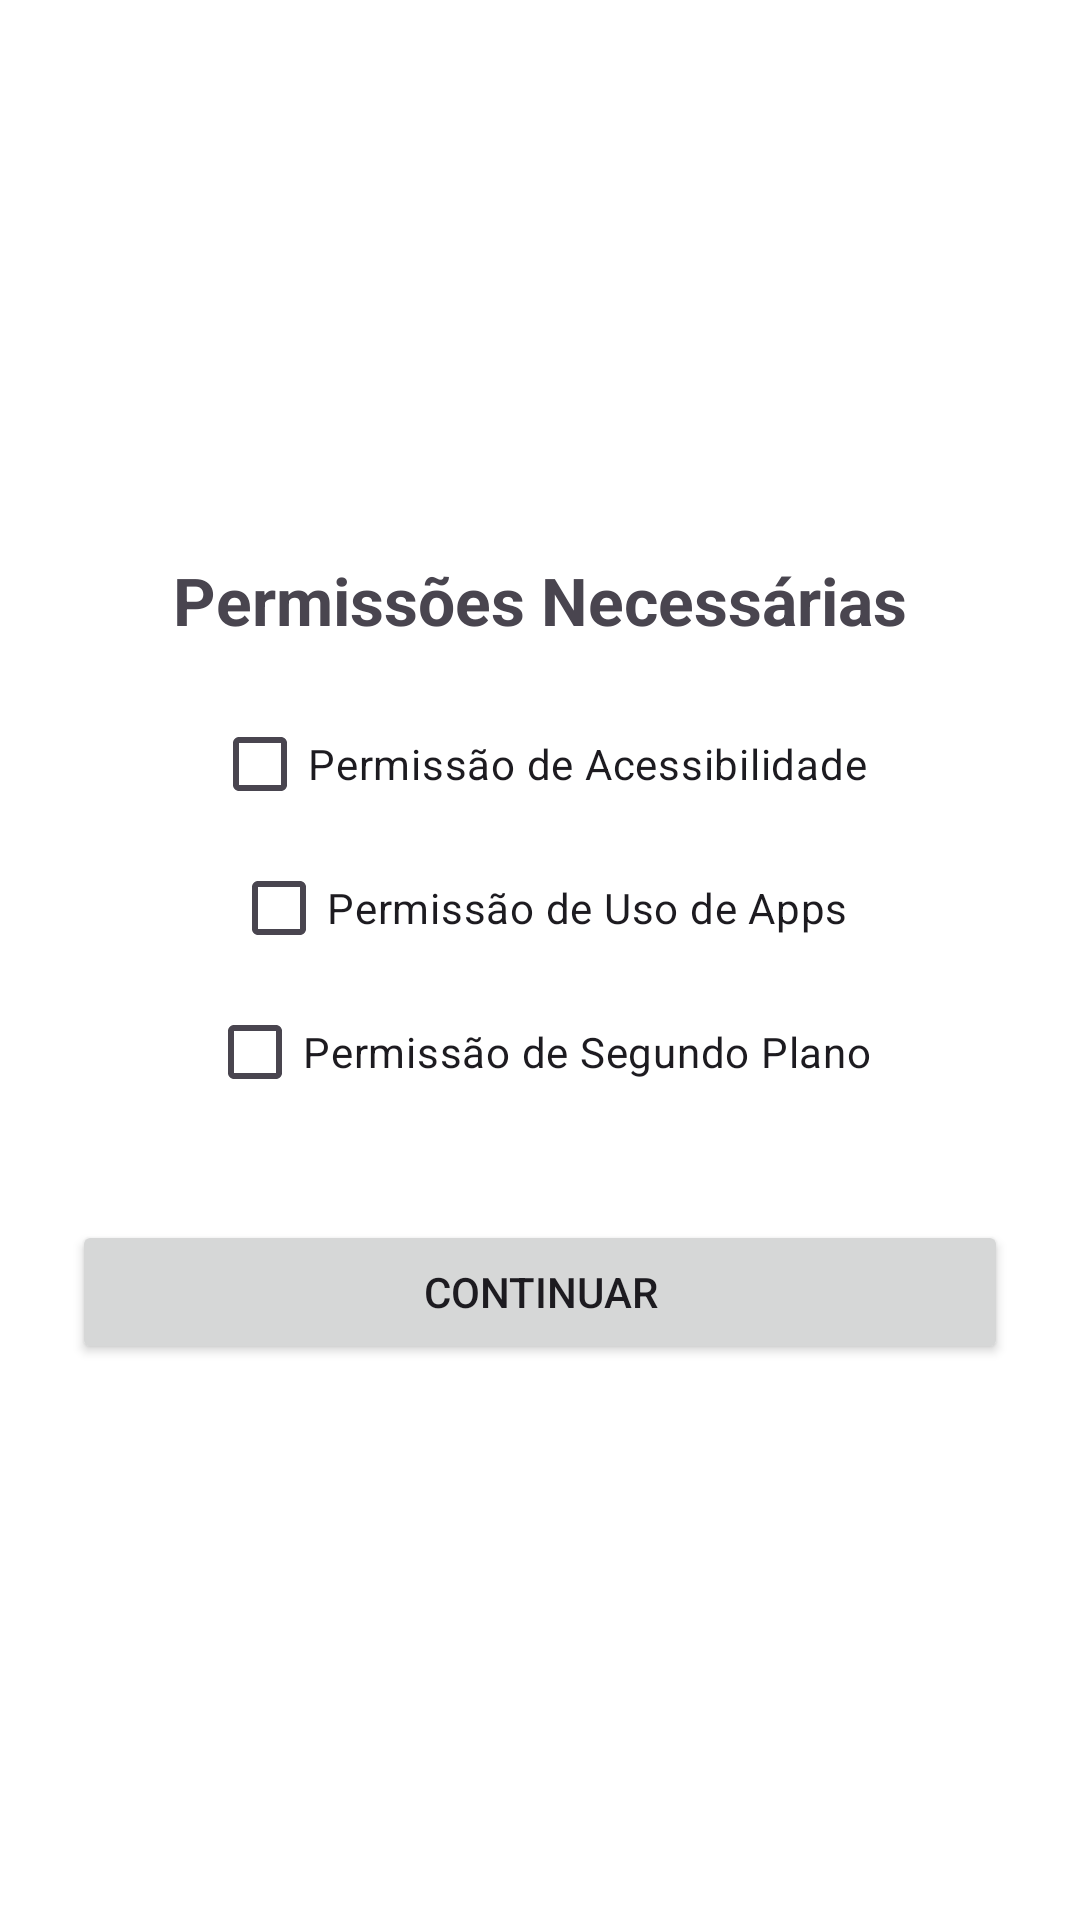

Here is an Android app screen rendered from its layout file. Give the layout XML and the strings, colors and styles it references.
<!-- AndroidManifest.xml: application theme Theme.TaskLock -->
<!-- res/layout/activity_permissoes.xml -->
<?xml version="1.0" encoding="utf-8"?>
<LinearLayout
    xmlns:android="http://schemas.android.com/apk/res/android"
    android:layout_width="match_parent"
    android:layout_height="match_parent"
    android:orientation="vertical"
    android:gravity="center"
    android:padding="24dp"
    android:background="#FFFFFF">

    <TextView
        android:layout_width="wrap_content"
        android:layout_height="wrap_content"
        android:text="Permissões Necessárias"
        android:textSize="22sp"
        android:textStyle="bold"
        android:layout_marginBottom="16dp"/>

    <CheckBox
        android:id="@+id/checkAcessibilidade"
        android:layout_width="wrap_content"
        android:layout_height="wrap_content"
        android:text="Permissão de Acessibilidade"/>

    <CheckBox
        android:id="@+id/checkUso"
        android:layout_width="wrap_content"
        android:layout_height="wrap_content"
        android:text="Permissão de Uso de Apps" />

    <CheckBox
        android:id="@+id/checkSegundoPlano"
        android:layout_width="wrap_content"
        android:layout_height="wrap_content"
        android:text="Permissão de Segundo Plano"/>

    <Button
        android:id="@+id/btnContinuar"
        android:layout_width="match_parent"
        android:layout_height="wrap_content"
        android:text="Continuar"
        android:layout_marginTop="32dp"/>

</LinearLayout>
<!-- resources referenced by this layout -->
<resources>
  <style name="Theme.TaskLock" parent="Base.Theme.TaskLock" />
  <style name="Base.Theme.TaskLock" parent="Theme.Material3.DayNight.NoActionBar">
          
          
      </style>
</resources>
